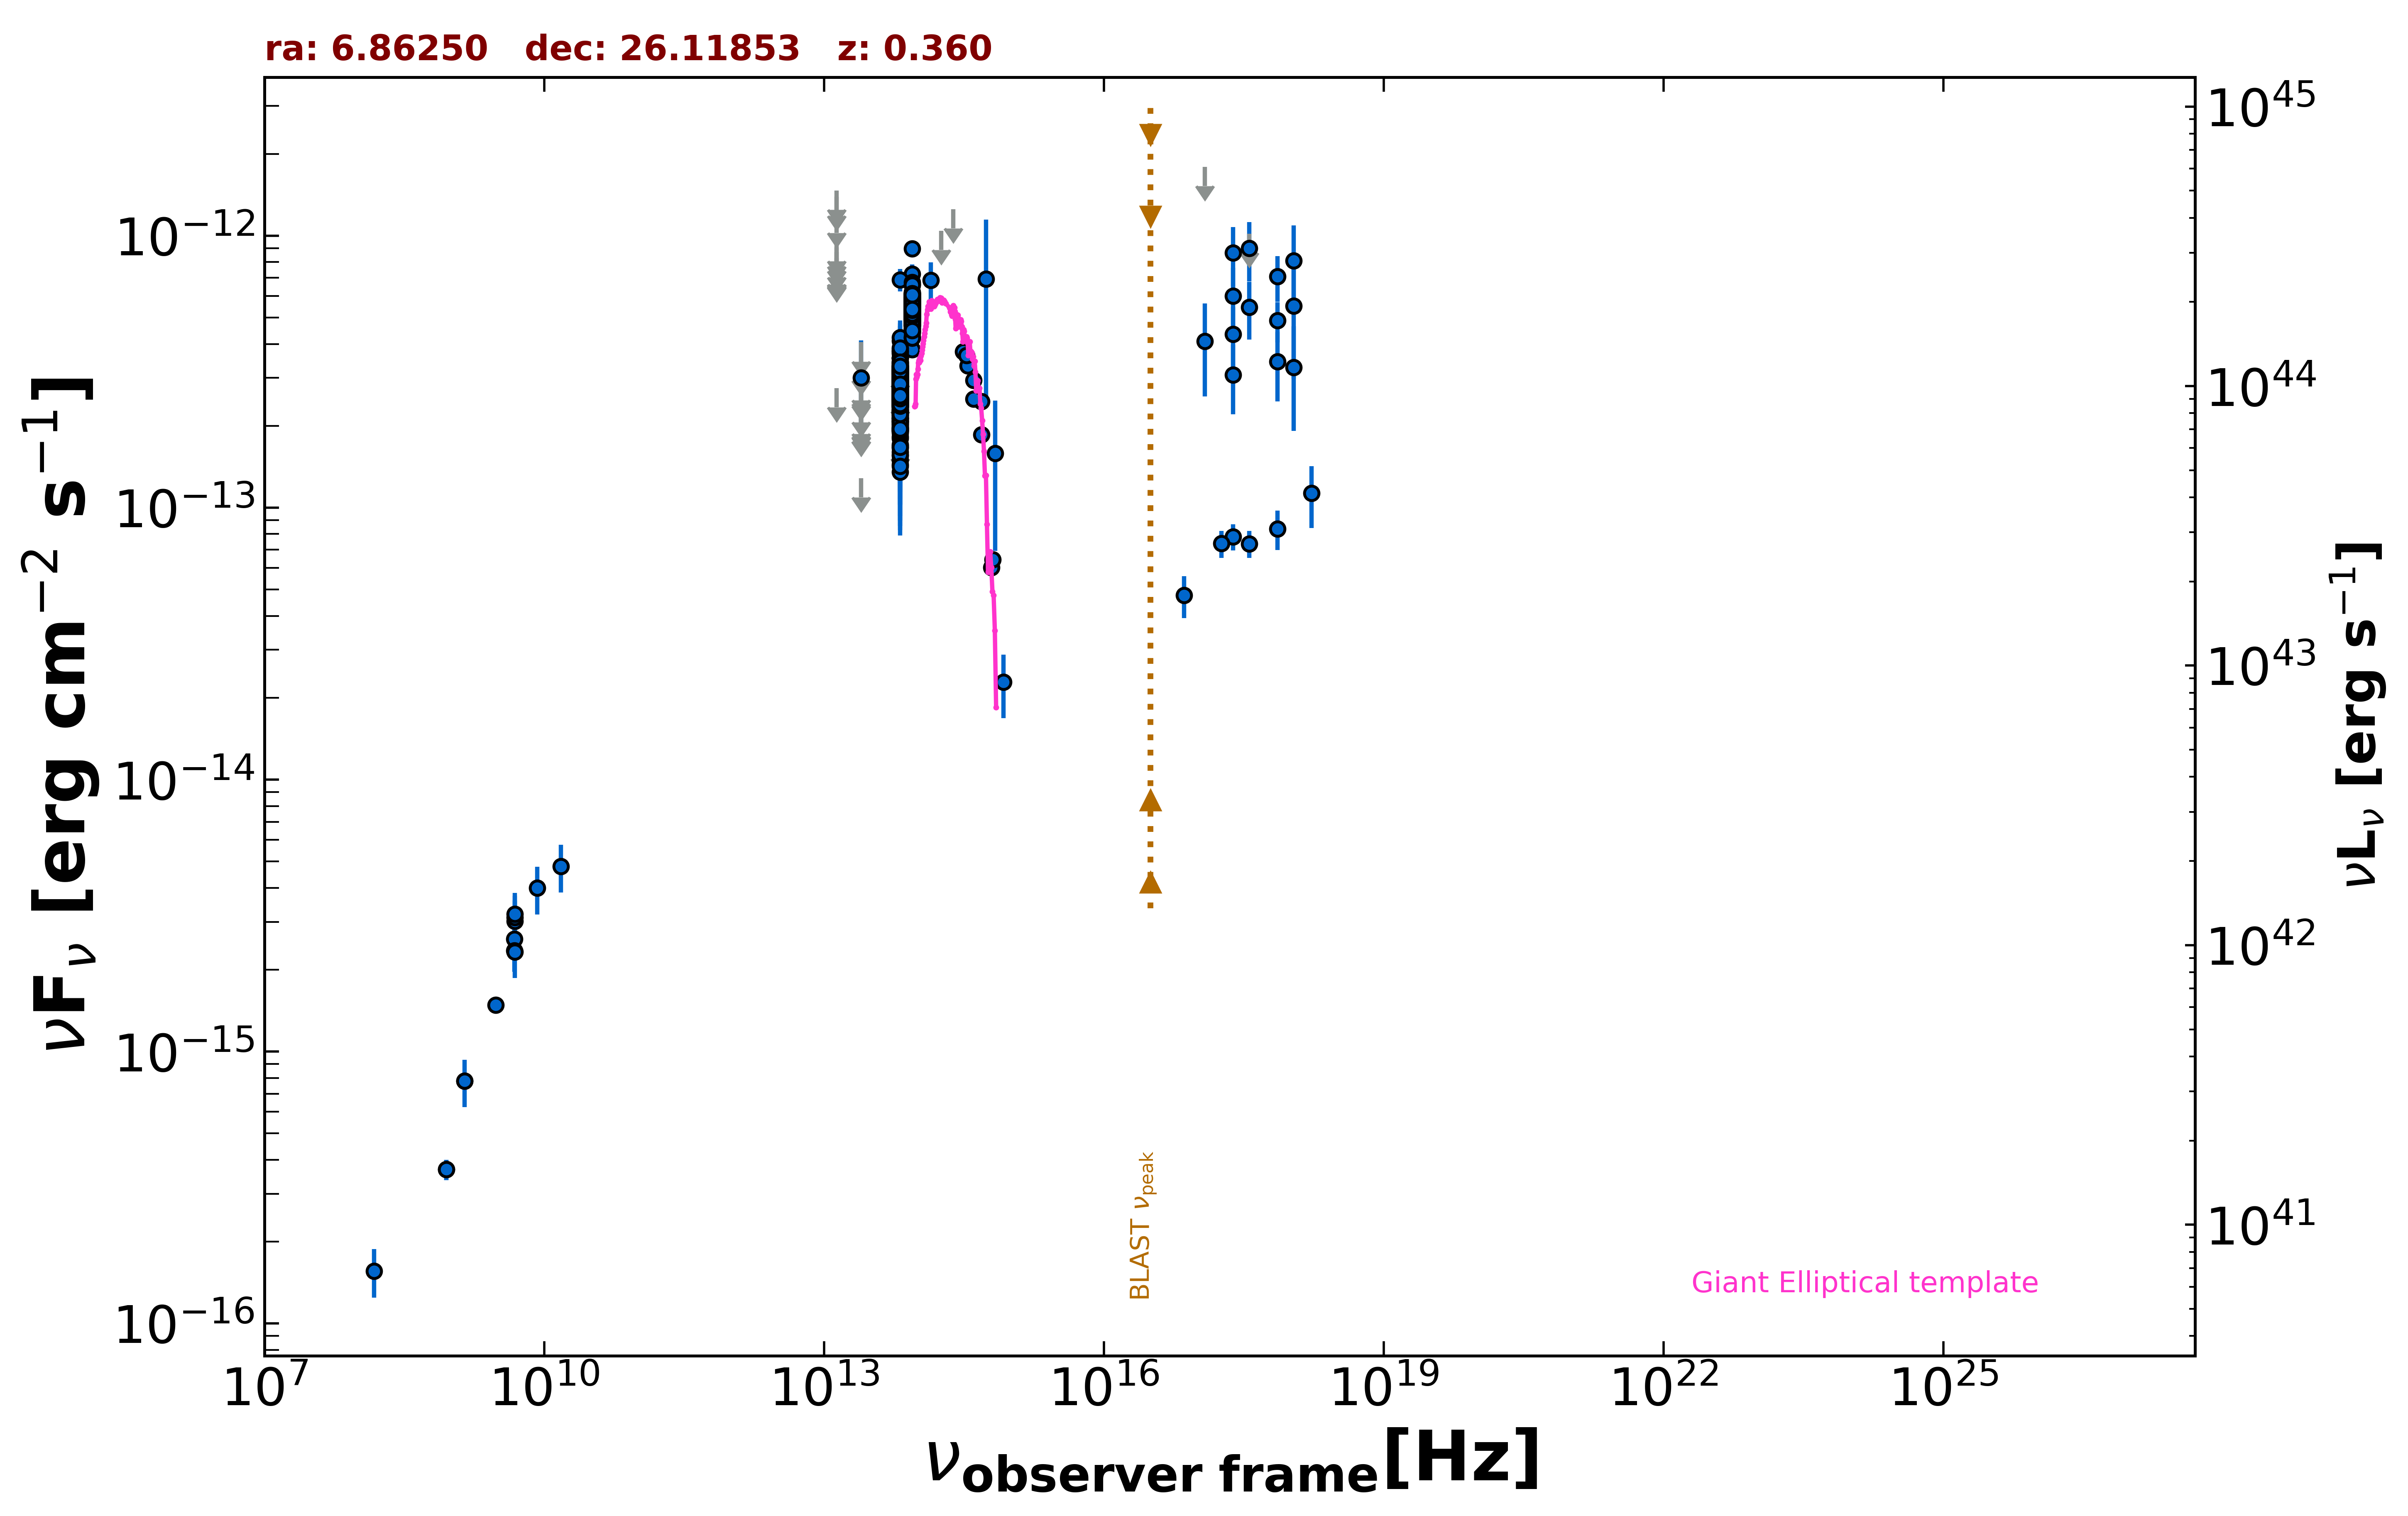

Source data for this figure (header and first rows):
freq., flux, err_flux, MJD_start, MJD_end, flag, catalog, reference
1.400e+09, 7.798e-16, 2.940e-17, 55000, 55000, , NVSS, Condon et al. 1998  AJ  115  1693
8.870e+08, 3.681e-16, 3.105e-17, 55000, 55000, , RACS, Hale et al. 2021  PASA  38  e058
8.870e+08, 3.681e-16, 3.105e-17, 55000, 55000, , RACS, Hale et al. 2021  PASA  38  e058
3.000e+09, 1.485e-15, 7.500e-18, 55000, 55000, , VLASSQL, Gordon et al. 2021  ApJS  255  30
2.418e+17, 7.830e-14, 8.645e-15, 55000, 55000, , 4XMM-DR13, Webb et al. 2020  A&A  641  A136
7.253e+16, 4.759e-14, 8.300e-15, 55000, 55000, , 4XMM-DR13, Webb et al. 2020  A&A  641  A136
1.813e+17, 7.380e-14, 8.415e-15, 55000, 55000, , 4XMM-DR13, Webb et al. 2020  A&A  641  A136
3.627e+17, 7.372e-14, 8.275e-15, 55000, 55000, , 4XMM-DR13, Webb et al. 2020  A&A  641  A136
7.253e+17, 8.368e-14, 1.386e-14, 55000, 55000, , 4XMM-DR13, Webb et al. 2020  A&A  641  A136
1.692e+18, 1.130e-13, 2.898e-14, 55000, 55000, , 4XMM-DR13, Webb et al. 2020  A&A  641  A136
2.418e+17, 6.001e-13, 1.622e-13, 55000, 55000, , RASS, Boller et al. 2016  A&A  103  1
2.418e+17, 4.342e-13, 1.126e-13, 56437, 56990, , 1OUSX, Giommi et al. in preparation
3.627e+17, 5.457e-13, 1.310e-13, 56437, 56990, , 1OUSX, Giommi et al. in preparation
7.253e+17, 4.877e-13, 8.230e-14, 56437, 56990, , 1OUSX, Giommi et al. in preparation
1.088e+18, 3.278e-13, 1.363e-13, 56437, 56990, , 1OUSX, Giommi et al. in preparation
4.800e+09, 2.592e-15, 2.880e-16, 55000, 55000, , GB6, Gregory et al. 1996  ApJS  103  427
4.800e+09, 2.352e-15, 3.840e-16, 55000, 55000, , GB87, Gregory et al. 1992  VizieR  VIII/14/j20…
1.389e+14, 6.867e-13, 1.105e-13, 55000, 55000, , 2MASS, Skrutskie et al. 2006  AJ  131  1163
1.804e+14, 1.044e-12, 0.000e+00, 55000, 55000, UL, 2MASS, Skrutskie et al. 2006  AJ  131  1163
2.427e+14, 1.253e-12, 0.000e+00, 55000, 55000, UL, 2MASS, Skrutskie et al. 2006  AJ  131  1163
8.817e+13, 3.813e-13, 2.750e-15, 55000, 55000, , UNWISE, Schlafly et al. 2019  ApJS  240  30
6.517e+13, 2.132e-13, 3.600e-15, 55000, 55000, , UNWISE, Schlafly et al. 2019  ApJS  240  30
8.817e+13, 5.254e-13, 1.405e-14, 55000, 55000, , WISE, Wright et al. 2010  AJ  140  1868
6.517e+13, 2.870e-13, 1.005e-14, 55000, 55000, , WISE, Wright et al. 2010  AJ  140  1868
2.498e+13, 1.285e-13, 0.000e+00, 55000, 55000, UL, WISE, Wright et al. 2010  AJ  140  1868
1.363e+13, 2.754e-13, 0.000e+00, 55000, 55000, UL, WISE, Wright et al. 2010  AJ  140  1868
8.817e+13, 4.953e-13, 3.470e-14, 57211, 57211, , NEOWISE, Mainzer et al. 2014  ApJ  792  30
6.517e+13, 3.350e-13, 4.830e-14, 57211, 57211, , NEOWISE, Mainzer et al. 2014  ApJ  792  30
8.817e+13, 5.302e-13, 2.930e-14, 57214, 57214, , NEOWISE, Mainzer et al. 2014  ApJ  792  30
6.517e+13, 2.894e-13, 4.635e-14, 57214, 57214, , NEOWISE, Mainzer et al. 2014  ApJ  792  30
8.817e+13, 5.527e-13, 2.850e-14, 57214, 57214, , NEOWISE, Mainzer et al. 2014  ApJ  792  30
6.517e+13, 2.085e-13, 3.840e-14, 57214, 57214, , NEOWISE, Mainzer et al. 2014  ApJ  792  30
8.817e+13, 5.537e-13, 3.115e-14, 57214, 57214, , NEOWISE, Mainzer et al. 2014  ApJ  792  30
6.517e+13, 3.152e-13, 3.520e-14, 57214, 57214, , NEOWISE, Mainzer et al. 2014  ApJ  792  30
8.817e+13, 5.933e-13, 2.950e-14, 57214, 57214, , NEOWISE, Mainzer et al. 2014  ApJ  792  30
6.517e+13, 2.467e-13, 3.880e-14, 57214, 57214, , NEOWISE, Mainzer et al. 2014  ApJ  792  30
8.817e+13, 4.726e-13, 2.915e-14, 57211, 57211, , NEOWISE, Mainzer et al. 2014  ApJ  792  30
6.517e+13, 1.967e-13, 5.075e-14, 57211, 57211, , NEOWISE, Mainzer et al. 2014  ApJ  792  30
8.817e+13, 5.239e-13, 3.185e-14, 57214, 57214, , NEOWISE, Mainzer et al. 2014  ApJ  792  30
6.517e+13, 3.124e-13, 4.735e-14, 57214, 57214, , NEOWISE, Mainzer et al. 2014  ApJ  792  30
8.817e+13, 6.201e-13, 2.915e-14, 57214, 57214, , NEOWISE, Mainzer et al. 2014  ApJ  792  30
6.517e+13, 3.244e-13, 4.525e-14, 57214, 57214, , NEOWISE, Mainzer et al. 2014  ApJ  792  30
8.817e+13, 5.148e-13, 3.180e-14, 57211, 57211, , NEOWISE, Mainzer et al. 2014  ApJ  792  30
6.517e+13, 2.525e-13, 5.720e-14, 57211, 57211, , NEOWISE, Mainzer et al. 2014  ApJ  792  30
8.817e+13, 5.614e-13, 3.000e-14, 57214, 57214, , NEOWISE, Mainzer et al. 2014  ApJ  792  30
6.517e+13, 3.265e-13, 4.130e-14, 57214, 57214, , NEOWISE, Mainzer et al. 2014  ApJ  792  30
8.817e+13, 5.873e-13, 3.515e-14, 57214, 57214, , NEOWISE, Mainzer et al. 2014  ApJ  792  30
6.517e+13, 2.504e-13, 5.675e-14, 57214, 57214, , NEOWISE, Mainzer et al. 2014  ApJ  792  30
8.817e+13, 5.096e-13, 2.960e-14, 57211, 57211, , NEOWISE, Mainzer et al. 2014  ApJ  792  30
6.517e+13, 3.289e-13, 4.925e-14, 57211, 57211, , NEOWISE, Mainzer et al. 2014  ApJ  792  30
8.817e+13, 4.898e-13, 3.160e-14, 57211, 57211, , NEOWISE, Mainzer et al. 2014  ApJ  792  30
6.517e+13, 2.438e-13, 7.455e-14, 57211, 57211, , NEOWISE, Mainzer et al. 2014  ApJ  792  30
8.817e+13, 5.273e-13, 2.865e-14, 57211, 57211, , NEOWISE, Mainzer et al. 2014  ApJ  792  30
6.517e+13, 2.799e-13, 5.315e-14, 57211, 57211, , NEOWISE, Mainzer et al. 2014  ApJ  792  30
8.817e+13, 5.078e-13, 2.900e-14, 57214, 57214, , NEOWISE, Mainzer et al. 2014  ApJ  792  30
6.517e+13, 3.170e-13, 4.395e-14, 57214, 57214, , NEOWISE, Mainzer et al. 2014  ApJ  792  30
8.817e+13, 6.583e-13, 3.150e-14, 57211, 57211, , NEOWISE, Mainzer et al. 2014  ApJ  792  30
6.517e+13, 2.085e-13, 4.960e-14, 57211, 57211, , NEOWISE, Mainzer et al. 2014  ApJ  792  30
8.817e+13, 5.687e-13, 2.935e-14, 57211, 57211, , NEOWISE, Mainzer et al. 2014  ApJ  792  30
6.517e+13, 2.066e-13, 4.425e-14, 57211, 57211, , NEOWISE, Mainzer et al. 2014  ApJ  792  30
... 564 more rows
